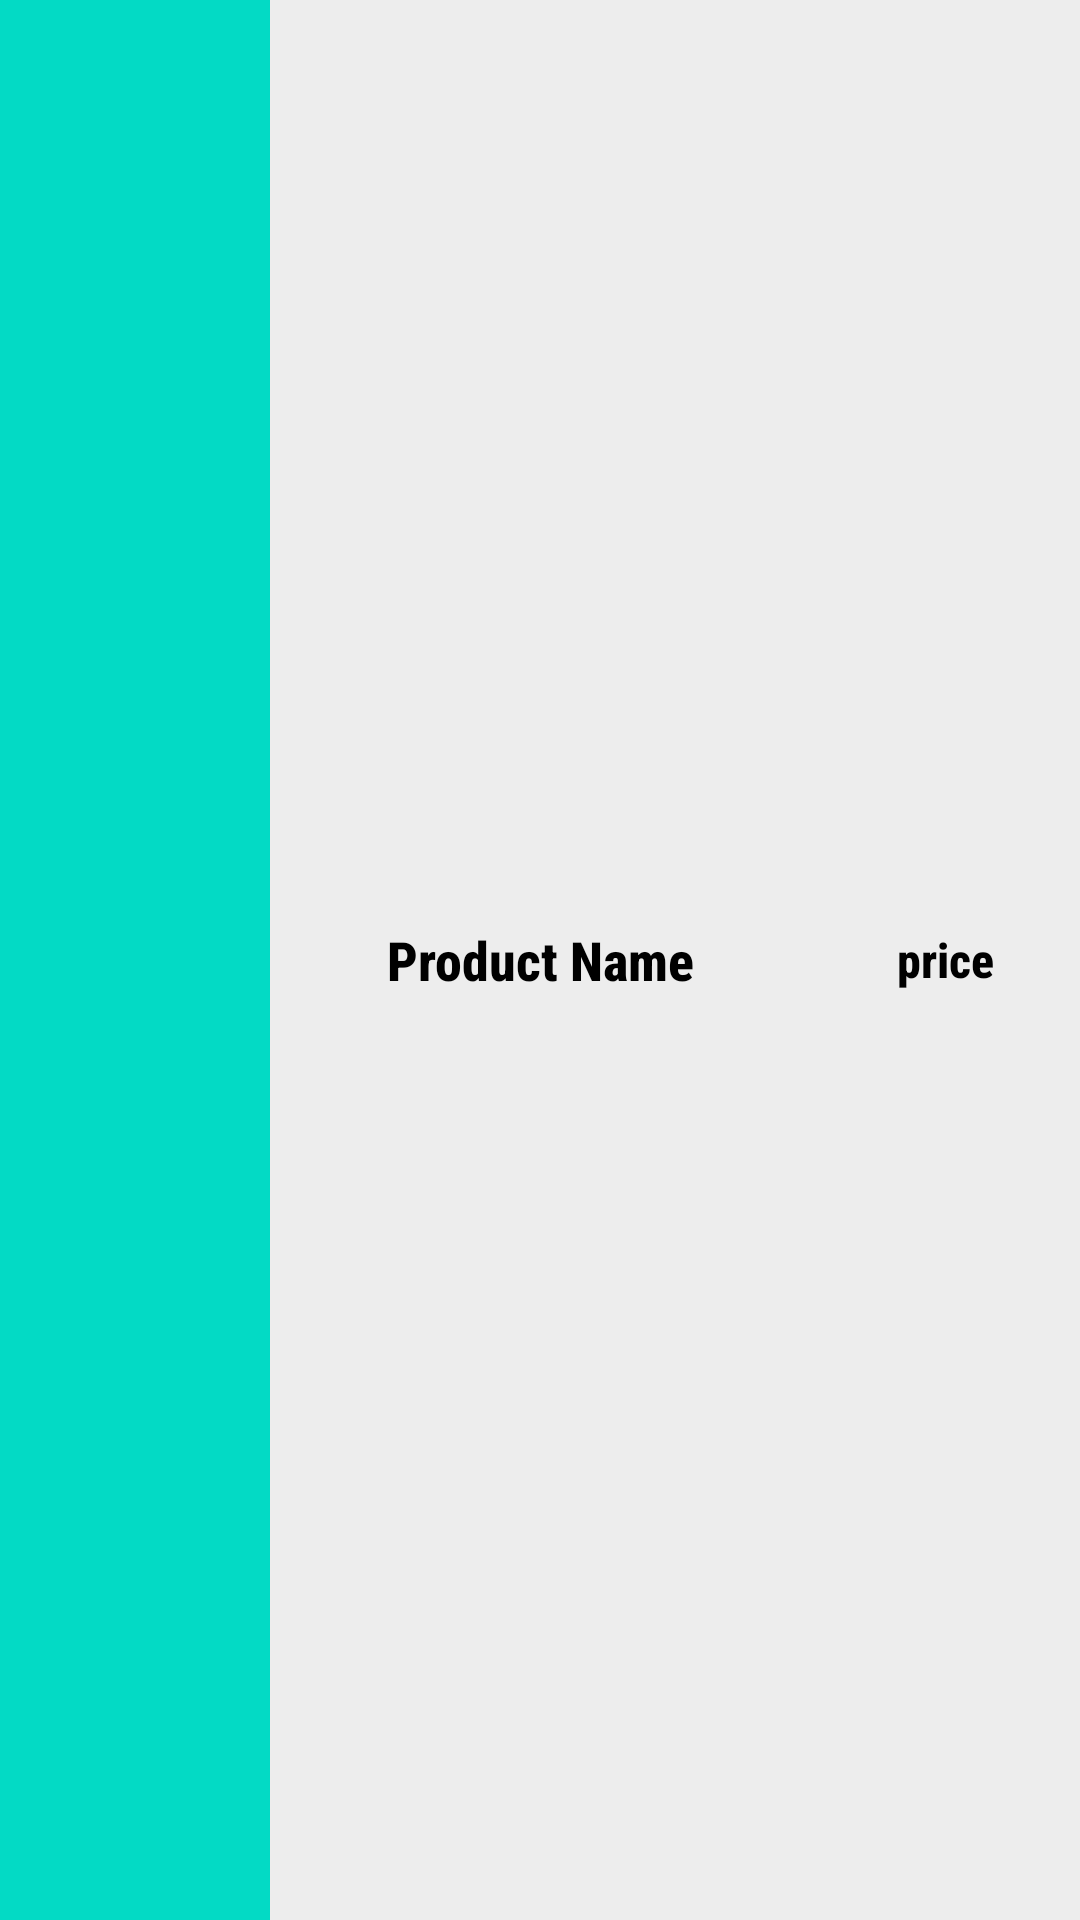

Reconstruct the res/layout file that produces this screen, plus the resources it refers to.
<!-- AndroidManifest.xml: application theme Theme.ECommerceApp -->
<!-- res/layout/popular_prod_list.xml -->
<?xml version="1.0" encoding="utf-8"?>
<LinearLayout xmlns:android="http://schemas.android.com/apk/res/android"
    android:layout_width="match_parent"
    android:layout_height="110dp"
    android:orientation="horizontal"
    android:weightSum="1"
    android:background="#EDEDED"
    android:layout_margin="4dp"
    >

    <ImageView
        android:layout_width="0dip"
        android:layout_height="match_parent"
        android:id="@+id/popular_img"
        android:layout_weight="0.25"
        android:layout_gravity="center"
        android:src="@color/teal_200"
        />
    <TextView
        android:layout_width="0dip"
        android:layout_height="match_parent"
        android:text="Product Name"
        android:gravity="center"
        android:id="@+id/Product_name"
        android:layout_weight="0.50"

        android:textStyle="bold"
        android:textColor="@color/black"
        android:fontFamily="sans-serif-condensed-medium"
        android:textSize="18sp"

        />
    <TextView
        android:layout_width="0dip"
        android:layout_height="match_parent"
        android:text="price"
        android:gravity="center"
        android:id="@+id/Product_price"
        android:layout_weight="0.25"
        android:textStyle="bold"
        android:textColor="@color/black"
        android:fontFamily="sans-serif-condensed-medium"
        android:textSize="16sp"

        />

</LinearLayout>
<!-- resources referenced by this layout -->
<resources>
  <color name="black">#FF000000</color>
  <color name="teal_200">#FF03DAC5</color>
  <style name="Theme.ECommerceApp" parent="Theme.MaterialComponents.DayNight.NoActionBar">
          
          <item name="colorPrimary">@color/black</item>
          <item name="colorPrimaryVariant">@color/teal_200</item>
          <item name="colorOnPrimary">@color/white</item>
          
          <item name="colorSecondary">#0022FF</item>
          <item name="colorSecondaryVariant">@color/purple_700</item>
          <item name="colorOnSecondary">@color/black</item>
          
          <item name="android:statusBarColor">?attr/colorPrimaryVariant</item>
          
      </style>
  <color name="white">#FFFFFFFF</color>
  <color name="purple_700">#FF3700B3</color>
</resources>
